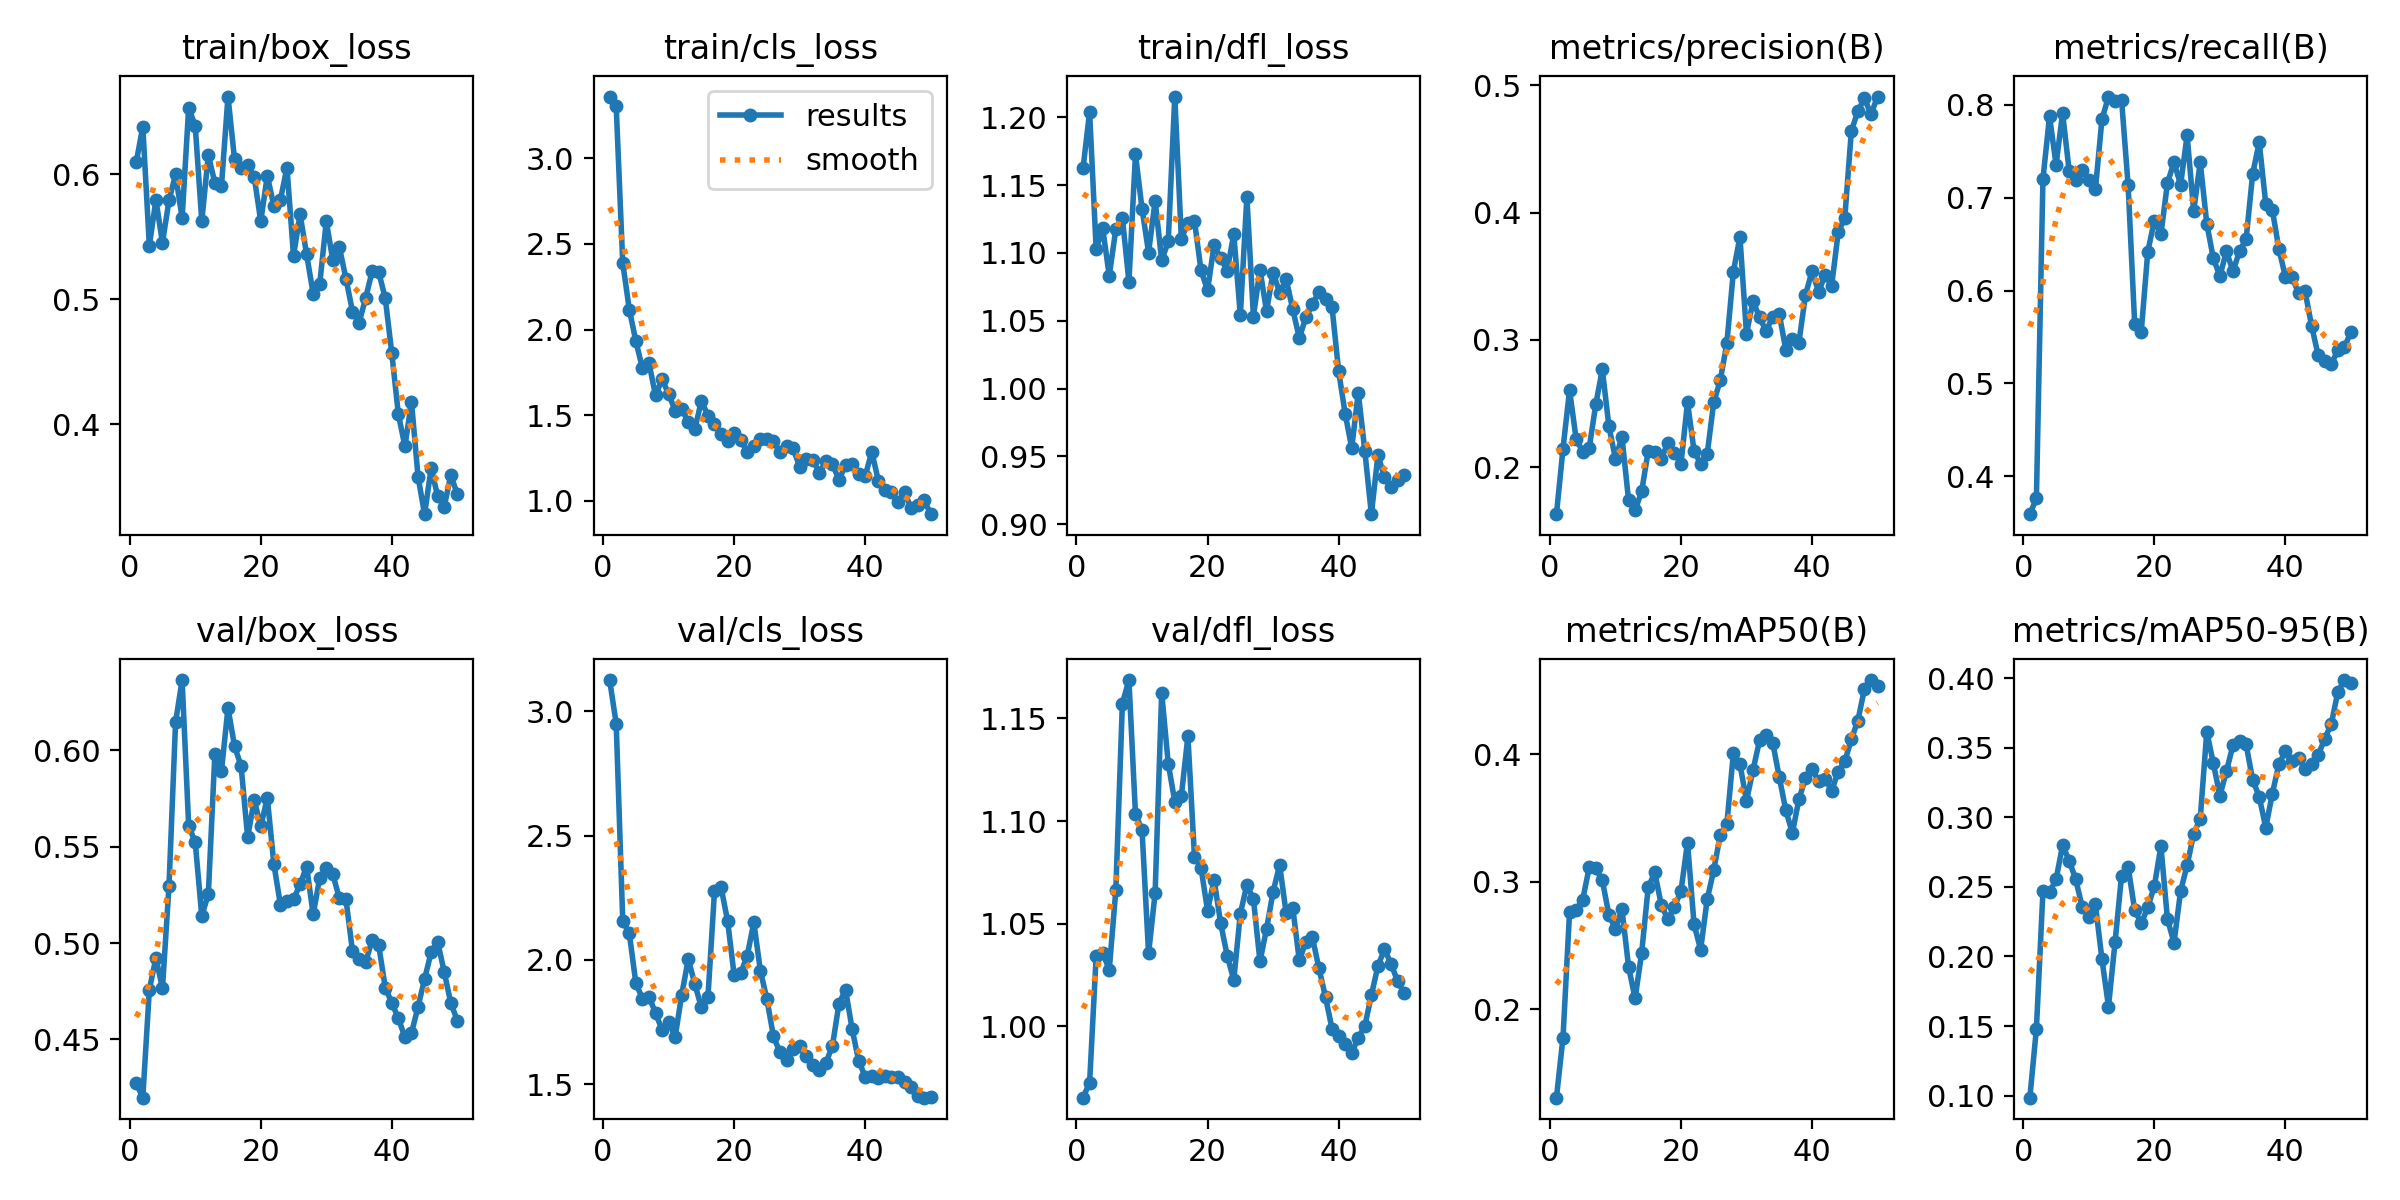

Source data for this figure (header and first rows):
epoch, time, train/box_loss, train/cls_loss, train/dfl_loss, metrics/precision(B), metrics/recall(B), metrics/mAP50(B), metrics/mAP50-95(B), val/box_loss, val/cls_loss, val/dfl_loss, lr/pg0, lr/pg1, lr/pg2
1, 15.04, 0.6096, 3.36, 1.163, 0.1632, 0.3591, 0.1307, 0.09855, 0.4273, 3.126, 0.9651, 5.716e-05, 5.716e-05, 5.716e-05
2, 18.61, 0.6379, 3.302, 1.204, 0.2146, 0.3761, 0.1778, 0.1481, 0.4198, 2.95, 0.9724, 0.0001261, 0.0001261, 0.0001261
3, 22.91, 0.5428, 2.387, 1.103, 0.2606, 0.7203, 0.2762, 0.2468, 0.4758, 2.156, 1.034, 0.0001921, 0.0001921, 0.0001921
4, 26.94, 0.5794, 2.117, 1.118, 0.2224, 0.7875, 0.2775, 0.2461, 0.4923, 2.106, 1.036, 0.0002554, 0.0002554, 0.0002554
5, 30.73, 0.5452, 1.933, 1.083, 0.2124, 0.7358, 0.2857, 0.2554, 0.4765, 1.906, 1.028, 0.0003158, 0.0003158, 0.0003158
6, 34.45, 0.579, 1.774, 1.118, 0.2152, 0.7911, 0.3112, 0.28, 0.5298, 1.844, 1.066, 0.0003734, 0.0003734, 0.0003734
7, 38.21, 0.5997, 1.805, 1.126, 0.2493, 0.7288, 0.3105, 0.2688, 0.6146, 1.852, 1.157, 0.0004281, 0.0004281, 0.0004281
8, 41.87, 0.5647, 1.616, 1.079, 0.2769, 0.7188, 0.3011, 0.2554, 0.6365, 1.786, 1.169, 0.0004801, 0.0004801, 0.0004801
9, 45.68, 0.653, 1.71, 1.173, 0.2324, 0.7302, 0.2742, 0.2354, 0.5608, 1.718, 1.103, 0.0005292, 0.0005292, 0.0005292
10, 49.36, 0.6385, 1.625, 1.133, 0.2068, 0.7186, 0.263, 0.2285, 0.5523, 1.75, 1.096, 0.0005754, 0.0005754, 0.0005754
11, 52.95, 0.5625, 1.527, 1.1, 0.2237, 0.7089, 0.2783, 0.2374, 0.5141, 1.69, 1.035, 0.0006189, 0.0006189, 0.0006189
12, 56.57, 0.6153, 1.537, 1.138, 0.1744, 0.7843, 0.2335, 0.1982, 0.5254, 1.86, 1.065, 0.0006595, 0.0006595, 0.0006595
13, 60.11, 0.5928, 1.46, 1.095, 0.1663, 0.809, 0.2085, 0.164, 0.5982, 2.003, 1.163, 0.0006973, 0.0006973, 0.0006973
14, 63.76, 0.5903, 1.419, 1.108, 0.181, 0.8043, 0.244, 0.2102, 0.5893, 1.902, 1.128, 0.0007322, 0.0007322, 0.0007322
15, 67.41, 0.662, 1.586, 1.215, 0.2127, 0.8052, 0.2955, 0.2581, 0.622, 1.808, 1.109, 0.0007643, 0.0007643, 0.0007643
16, 70.96, 0.6117, 1.498, 1.111, 0.2119, 0.7132, 0.3073, 0.2643, 0.6022, 1.851, 1.112, 0.0007936, 0.0007936, 0.0007936
17, 74.68, 0.6046, 1.448, 1.122, 0.2068, 0.5639, 0.2817, 0.2333, 0.5919, 2.275, 1.141, 0.0008201, 0.0008201, 0.0008201
18, 78.32, 0.6074, 1.388, 1.124, 0.2191, 0.5557, 0.2704, 0.2237, 0.5549, 2.293, 1.083, 0.0008437, 0.0008437, 0.0008437
19, 81.86, 0.5978, 1.35, 1.087, 0.2112, 0.642, 0.2804, 0.2353, 0.5743, 2.156, 1.077, 0.0008645, 0.0008645, 0.0008645
20, 85.55, 0.5624, 1.399, 1.072, 0.2027, 0.6754, 0.2925, 0.2506, 0.5605, 1.938, 1.056, 0.0008825, 0.0008825, 0.0008825
21, 89.14, 0.5987, 1.358, 1.106, 0.251, 0.6604, 0.3307, 0.2792, 0.5754, 1.946, 1.071, 0.0008631, 0.0008631, 0.0008631
22, 92.73, 0.5745, 1.284, 1.096, 0.2129, 0.7157, 0.2666, 0.2268, 0.5411, 2.017, 1.05, 0.0008348, 0.0008348, 0.0008348
23, 96.26, 0.5796, 1.323, 1.087, 0.2029, 0.7384, 0.2467, 0.2099, 0.5199, 2.151, 1.034, 0.0008065, 0.0008065, 0.0008065
24, 99.93, 0.6052, 1.36, 1.114, 0.2102, 0.7137, 0.2861, 0.2469, 0.522, 1.957, 1.022, 0.0007782, 0.0007782, 0.0007782
25, 103.5, 0.5348, 1.36, 1.054, 0.251, 0.7672, 0.309, 0.2655, 0.5227, 1.841, 1.055, 0.0007499, 0.0007499, 0.0007499
26, 107.2, 0.5679, 1.348, 1.141, 0.2684, 0.6856, 0.3365, 0.2881, 0.5305, 1.692, 1.069, 0.0007216, 0.0007216, 0.0007216
27, 110.8, 0.5359, 1.286, 1.053, 0.2972, 0.7381, 0.3449, 0.2989, 0.5397, 1.627, 1.062, 0.0006934, 0.0006934, 0.0006934
28, 114.6, 0.5043, 1.32, 1.088, 0.3536, 0.6721, 0.4008, 0.3615, 0.5149, 1.598, 1.032, 0.0006651, 0.0006651, 0.0006651
29, 118.2, 0.5123, 1.307, 1.057, 0.3809, 0.6347, 0.3922, 0.3388, 0.5339, 1.643, 1.047, 0.0006368, 0.0006368, 0.0006368
30, 121.8, 0.5623, 1.199, 1.086, 0.3049, 0.6156, 0.3633, 0.3154, 0.5387, 1.655, 1.065, 0.0006085, 0.0006085, 0.0006085
31, 125.4, 0.5311, 1.244, 1.071, 0.3305, 0.6423, 0.3876, 0.3331, 0.5357, 1.614, 1.079, 0.0005802, 0.0005802, 0.0005802
32, 129.1, 0.5415, 1.24, 1.081, 0.3176, 0.6208, 0.4108, 0.3518, 0.5232, 1.577, 1.055, 0.0005519, 0.0005519, 0.0005519
33, 132.6, 0.5166, 1.166, 1.059, 0.3069, 0.6425, 0.4152, 0.3546, 0.5228, 1.555, 1.058, 0.0005236, 0.0005236, 0.0005236
34, 136.2, 0.4902, 1.233, 1.037, 0.3183, 0.6552, 0.409, 0.3524, 0.4958, 1.585, 1.032, 0.0004953, 0.0004953, 0.0004953
35, 139.8, 0.4813, 1.214, 1.052, 0.3204, 0.7255, 0.3821, 0.3269, 0.4915, 1.654, 1.041, 0.000467, 0.000467, 0.000467
36, 143.4, 0.5007, 1.123, 1.062, 0.2924, 0.76, 0.356, 0.3148, 0.49, 1.824, 1.043, 0.0004387, 0.0004387, 0.0004387
37, 147, 0.5225, 1.211, 1.071, 0.3006, 0.6933, 0.3382, 0.2925, 0.5016, 1.88, 1.028, 0.0004104, 0.0004104, 0.0004104
38, 150.7, 0.5218, 1.215, 1.066, 0.298, 0.6871, 0.3645, 0.3169, 0.4989, 1.722, 1.014, 0.0003821, 0.0003821, 0.0003821
39, 154.2, 0.5008, 1.159, 1.06, 0.3351, 0.6449, 0.3812, 0.3381, 0.4769, 1.593, 0.9987, 0.0003538, 0.0003538, 0.0003538
40, 157.8, 0.4567, 1.145, 1.013, 0.354, 0.6148, 0.3882, 0.3475, 0.4689, 1.529, 0.9954, 0.0003255, 0.0003255, 0.0003255
41, 165.6, 0.4082, 1.287, 0.9815, 0.3377, 0.6146, 0.379, 0.3406, 0.461, 1.533, 0.991, 0.0002972, 0.0002972, 0.0002972
42, 169.2, 0.3825, 1.119, 0.9563, 0.3509, 0.5972, 0.3808, 0.3424, 0.4511, 1.523, 0.9869, 0.0002689, 0.0002689, 0.0002689
43, 172.7, 0.4182, 1.062, 0.9971, 0.3427, 0.599, 0.3713, 0.3347, 0.4533, 1.531, 0.9943, 0.0002406, 0.0002406, 0.0002406
44, 176.4, 0.3583, 1.054, 0.954, 0.3846, 0.5618, 0.3864, 0.3386, 0.4669, 1.53, 1, 0.0002123, 0.0002123, 0.0002123
45, 180, 0.3283, 0.9927, 0.9074, 0.3957, 0.5303, 0.3943, 0.3447, 0.4814, 1.529, 1.015, 0.0001841, 0.0001841, 0.0001841
46, 183.6, 0.365, 1.054, 0.9511, 0.4638, 0.5242, 0.4115, 0.3563, 0.4952, 1.507, 1.029, 0.0001558, 0.0001558, 0.0001558
47, 187.1, 0.3427, 0.9565, 0.9346, 0.4797, 0.5205, 0.4263, 0.367, 0.5006, 1.49, 1.037, 0.0001275, 0.0001275, 0.0001275
48, 190.8, 0.3344, 0.979, 0.9276, 0.4897, 0.5358, 0.4511, 0.3901, 0.4849, 1.452, 1.03, 9.91726e-05, 9.91726e-05, 9.91726e-05
49, 195.2, 0.3595, 1.005, 0.9328, 0.477, 0.5387, 0.4581, 0.3986, 0.4689, 1.445, 1.022, 7.08784e-05, 7.08784e-05, 7.08784e-05
50, 198.8, 0.3442, 0.923, 0.9362, 0.491, 0.5558, 0.4534, 0.3966, 0.4598, 1.446, 1.016, 4.25842e-05, 4.25842e-05, 4.25842e-05
